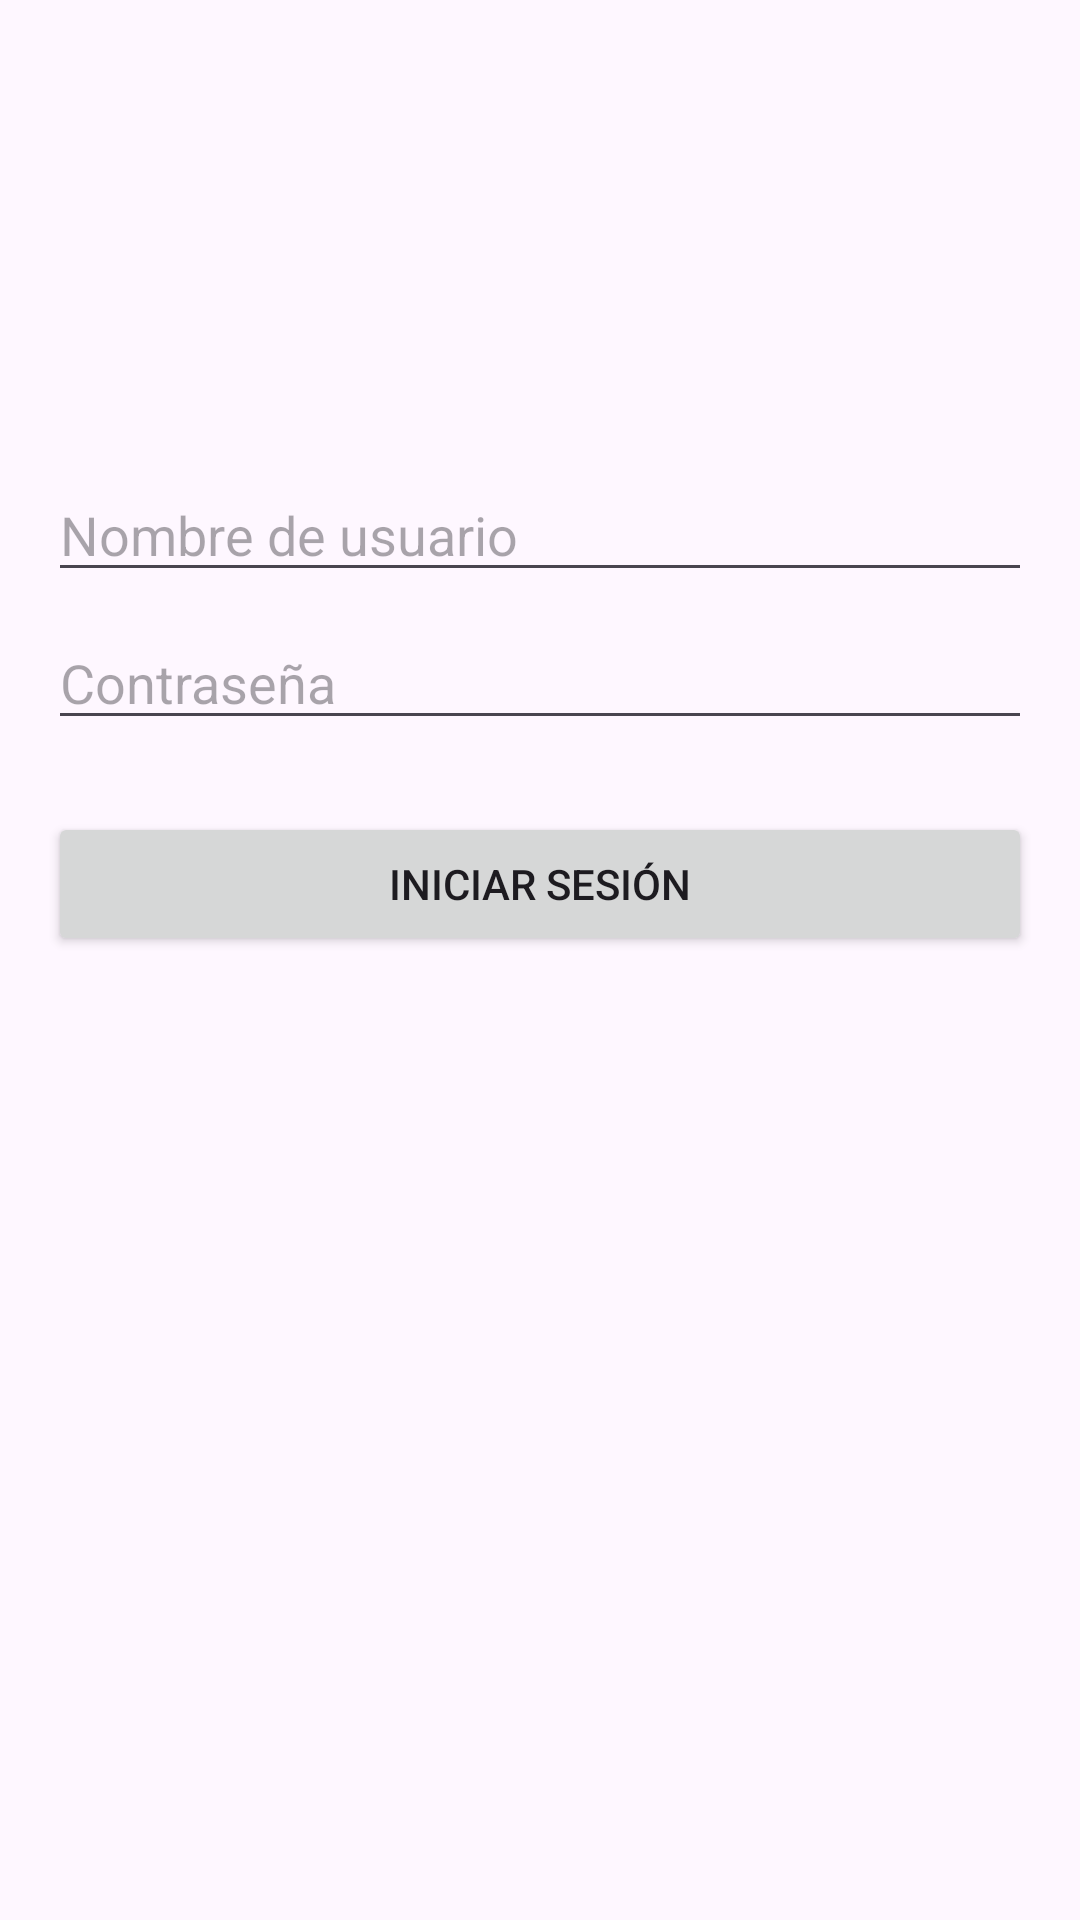

Write the Android layout XML for this screen, with the resource values it uses.
<!-- AndroidManifest.xml: application theme Theme.Herrasis -->
<!-- res/layout/activity_login.xml -->
<?xml version="1.0" encoding="utf-8"?>
    <RelativeLayout xmlns:android="http://schemas.android.com/apk/res/android"
    android:layout_width="match_parent"
    android:layout_height="match_parent"
    android:padding="16dp">

    <ImageView
        android:id="@+id/imageViewIcon"
        android:layout_width="100dp"
        android:layout_height="100dp"
        android:src="@drawable/ic_login_icon"
        android:layout_centerHorizontal="true"
        android:layout_marginBottom="24dp"/>

    <EditText
        android:id="@+id/editTextUsername"
        android:layout_width="match_parent"
        android:layout_height="wrap_content"
        android:hint="Nombre de usuario"
        android:layout_below="@id/imageViewIcon"
        android:layout_marginTop="16dp"
        android:layout_marginBottom="8dp"/>

    <EditText
        android:id="@+id/editTextPassword"
        android:layout_width="match_parent"
        android:layout_height="wrap_content"
        android:hint="Contraseña"
        android:inputType="textPassword"
        android:layout_below="@id/editTextUsername"
        android:layout_marginBottom="8dp"/>

    <Button
        android:id="@+id/buttonLogin"
        android:layout_width="match_parent"
        android:layout_height="wrap_content"
        android:text="Iniciar sesión"
        android:layout_below="@id/editTextPassword"
        android:layout_marginTop="16dp"/>


</RelativeLayout>
<!-- resources referenced by this layout -->
<resources>
  <style name="Theme.Herrasis" parent="Base.Theme.Herrasis" />
  <style name="Base.Theme.Herrasis" parent="Theme.Material3.DayNight.NoActionBar">
          
          
      </style>
</resources>
